pico-8 play session: hold ← + tap ❎

[t = 2 s] hold ← ~2s, tap ❎ ~4×
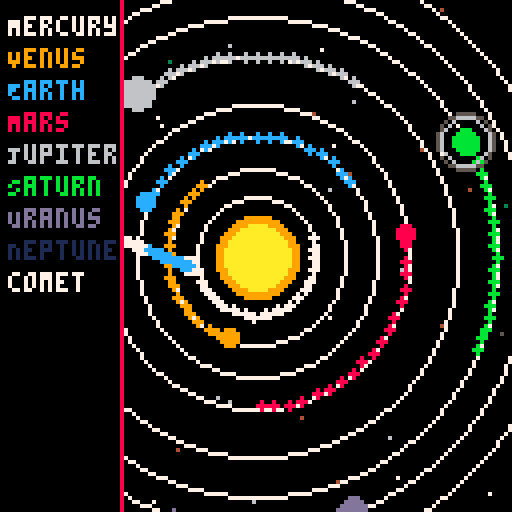
[t = 6 s] hold ← ~6s, tap ❎ ~10×
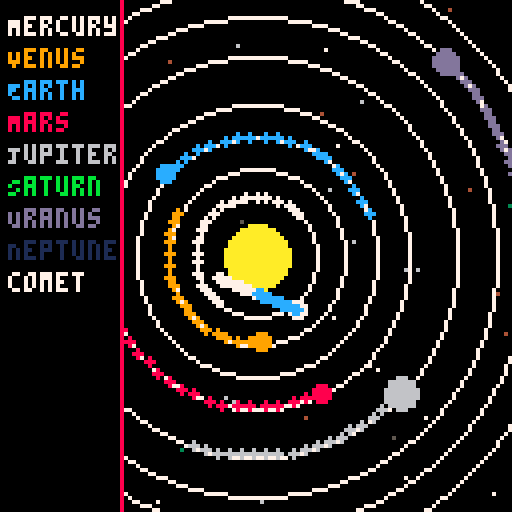
[t = 8 s] hold ← ~8s, tap ❎ ~14×
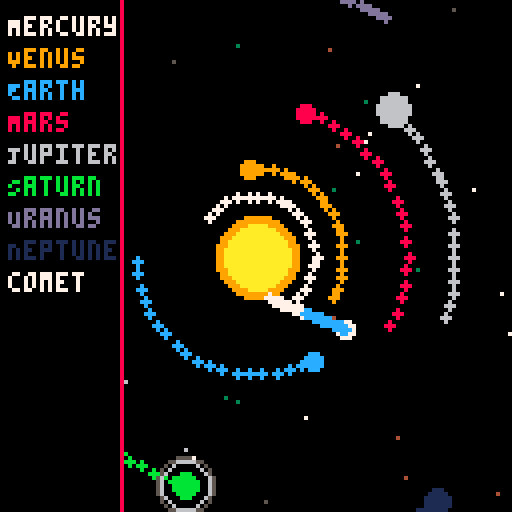

pico-8 cartridge
version 42
__lua__
-- solar_system_v3.9.p8
-- moons for jupiter/saturn, orbit glow, comet trail gradient

function _init()
    sun = {x=64, y=64, r=8, base_color=10, glow_color=9, pulse=0}
    planets = {
        {name="Mercury", dist=15, size=1, speed=0.03, angle=0, color=7},
        {name="Venus", dist=22, size=2, speed=0.02, angle=0, color=9},
        {name="Earth", dist=30, size=2, speed=0.018, angle=0, color=12},
        {name="Mars", dist=38, size=2, speed=0.015, angle=0, color=8},
        {name="Jupiter", dist=50, size=4, speed=0.01, angle=0, color=6, moons=3},
        {name="Saturn", dist=60, size=3, speed=0.008, angle=0, color=11, rings=true, moons=2},
        {name="Uranus", dist=68, size=3, speed=0.006, angle=0, color=13},
        {name="Neptune", dist=76, size=3, speed=0.004, angle=0, color=1}
    }
    comet = {x=-20, y=40, dx=0.5, dy=0.2, color=7, trail={}, trail_length=40}
    trails = {}
    stars = {}
    for i=1,40 do
        add(stars, {x=flr(rnd(128)), y=flr(rnd(128)), speed=0.2+rnd(0.4), c=5+rnd(2), twinkle=rnd(1)})
    end
    orbit_pulse = 0
end

function _update60()
    update_planets()
    update_sun()
    update_stars()
    update_comet()
    orbit_pulse += 0.02
end

function update_planets()
    for p in all(planets) do
        p.angle += p.speed
        p.x = sun.x + cos(p.angle)*p.dist
        p.y = sun.y + sin(p.angle)*p.dist
        add_trail(p.x, p.y, p.color, trails, 150)
    end
end

function update_sun()
    sun.pulse += 0.05
end

function update_stars()
    for s in all(stars) do
        s.x += s.speed*0.05
        s.twinkle += 0.02
        if s.x > 128 then s.x = 0 end
    end
end

function update_comet()
    comet.x += comet.dx
    comet.y += comet.dy
    add_comet_trail(comet.x, comet.y, comet.trail, comet.trail_length)
    if comet.x > 140 or comet.y > 140 then
        comet.x = -20
        comet.y = flr(rnd(128))
    end
end

function add_comet_trail(x, y, container, max_len)
    add(container, {x=x, y=y, t=0})
    if #container > max_len then
        deli(container,1)
    end
end

function add_trail(x, y, c, container, max_len)
    add(container, {x=x, y=y, c=c, alpha=1})
    if #container > max_len then
        deli(container,1)
    end
end

function draw_trails(container)
    for t in all(container) do
        circfill(t.x, t.y, 1, t.c)
        t.alpha -= 0.02
        if t.alpha <= 0 then
            del(container, t)
        end
    end
end

function draw_comet_trail(container)
    for i,t in pairs(container) do
        local fade = max(0, 1 - (i/#container))
        local col = fade > 0.5 and 7 or 12
        circfill(t.x, t.y, 1, col)
    end
end

function draw_sun()
    local pulse_size = 1 + sin(sun.pulse)*1.5
    circfill(sun.x, sun.y, sun.r + pulse_size, sun.glow_color)
    circfill(sun.x, sun.y, sun.r, sun.base_color)
end

function draw_orbits()
    local alpha = 0.5 + 0.5*sin(orbit_pulse)
    local step = flr(alpha*8)
    for p in all(planets) do
        circ(sun.x, sun.y, p.dist, step)
    end
end

function draw_moons(p)
    if not p.moons then return end
    for i=1,p.moons do
        local moon_angle = p.angle + (i*0.5)
        local moon_x = p.x + cos(moon_angle)*(p.size+3+i)
        local moon_y = p.y + sin(moon_angle)*(p.size+3+i)
        pset(moon_x, moon_y, 7)
    end
end

function draw_planet(p)
    if p.rings then
        for r=1,2 do
            circ(p.x, p.y, p.size+2+r, 5+r%2)
        end
    end
    circfill(p.x, p.y, p.size, p.color)
    draw_moons(p)
end

function draw_comet()
    circfill(comet.x, comet.y, 2, 7)
    draw_comet_trail(comet.trail)
end

function draw_stars()
    for s in all(stars) do
        local twinkle_brightness = s.c + flr(sin(s.twinkle)*2)
        pset(s.x, s.y, twinkle_brightness)
    end
end

function draw_ui()
    rectfill(0, 0, 30, 127, 0)
    line(30, 0, 30, 127, 8)
    local y = 4
    for p in all(planets) do
        print(p.name, 2, y, p.color)
        y += 8
    end
    print("comet", 2, y, 7)
end

function _draw()
    cls()
    draw_stars()
    draw_sun()
    draw_orbits()
    draw_trails(trails)
    for p in all(planets) do
        draw_planet(p)
    end
    draw_comet()
    draw_ui()
end
